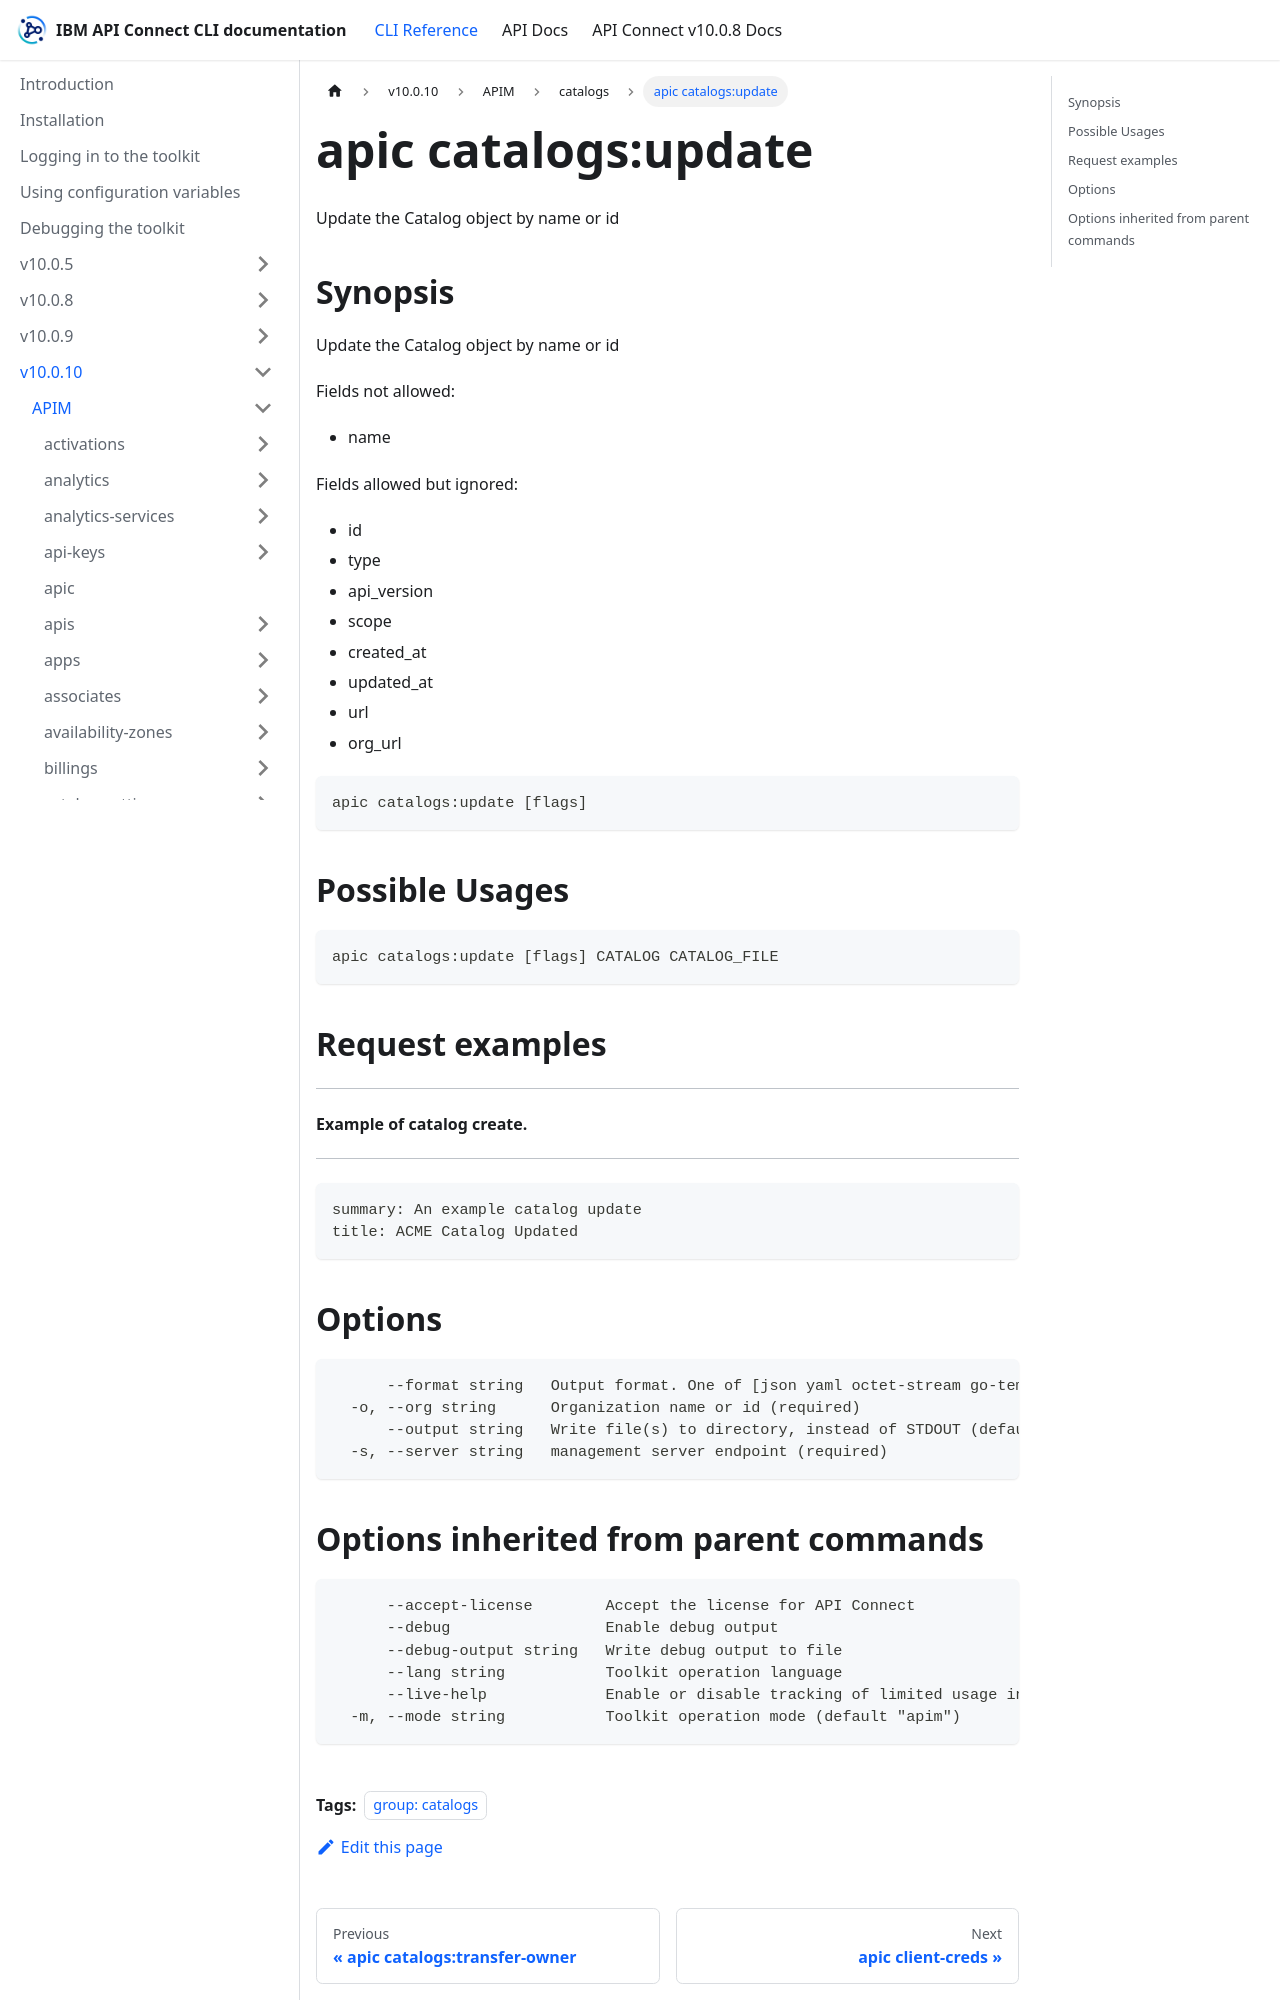

repository: ibm-apiconnect/clidocs · page: docs/v10010/apim/catalogs/apic_catalogs_update.html · generator: docusaurus

---
tags:
- "group: catalogs"
---
# apic catalogs:update

Update the Catalog object by name or id

## Synopsis

Update the Catalog object by name or id
          
          Fields not allowed:
          - name
          
          Fields allowed but ignored:
          - id
          - type
          - api_version
          - scope
          - created_at
          - updated_at
          - url
          - org_url

```
apic catalogs:update [flags]
```

## Possible Usages

```
apic catalogs:update [flags] CATALOG CATALOG_FILE
```

## Request examples

-------------------------------
#### Example of catalog create.
-------------------------------

```
summary: An example catalog update
title: ACME Catalog Updated
```

## Options

```
      --format string   Output format. One of [json yaml octet-stream go-template=... go-template-file=...], defaults to yaml.
  -o, --org string      Organization name or id (required)
      --output string   Write file(s) to directory, instead of STDOUT (default "-")
  -s, --server string   management server endpoint (required)
```
